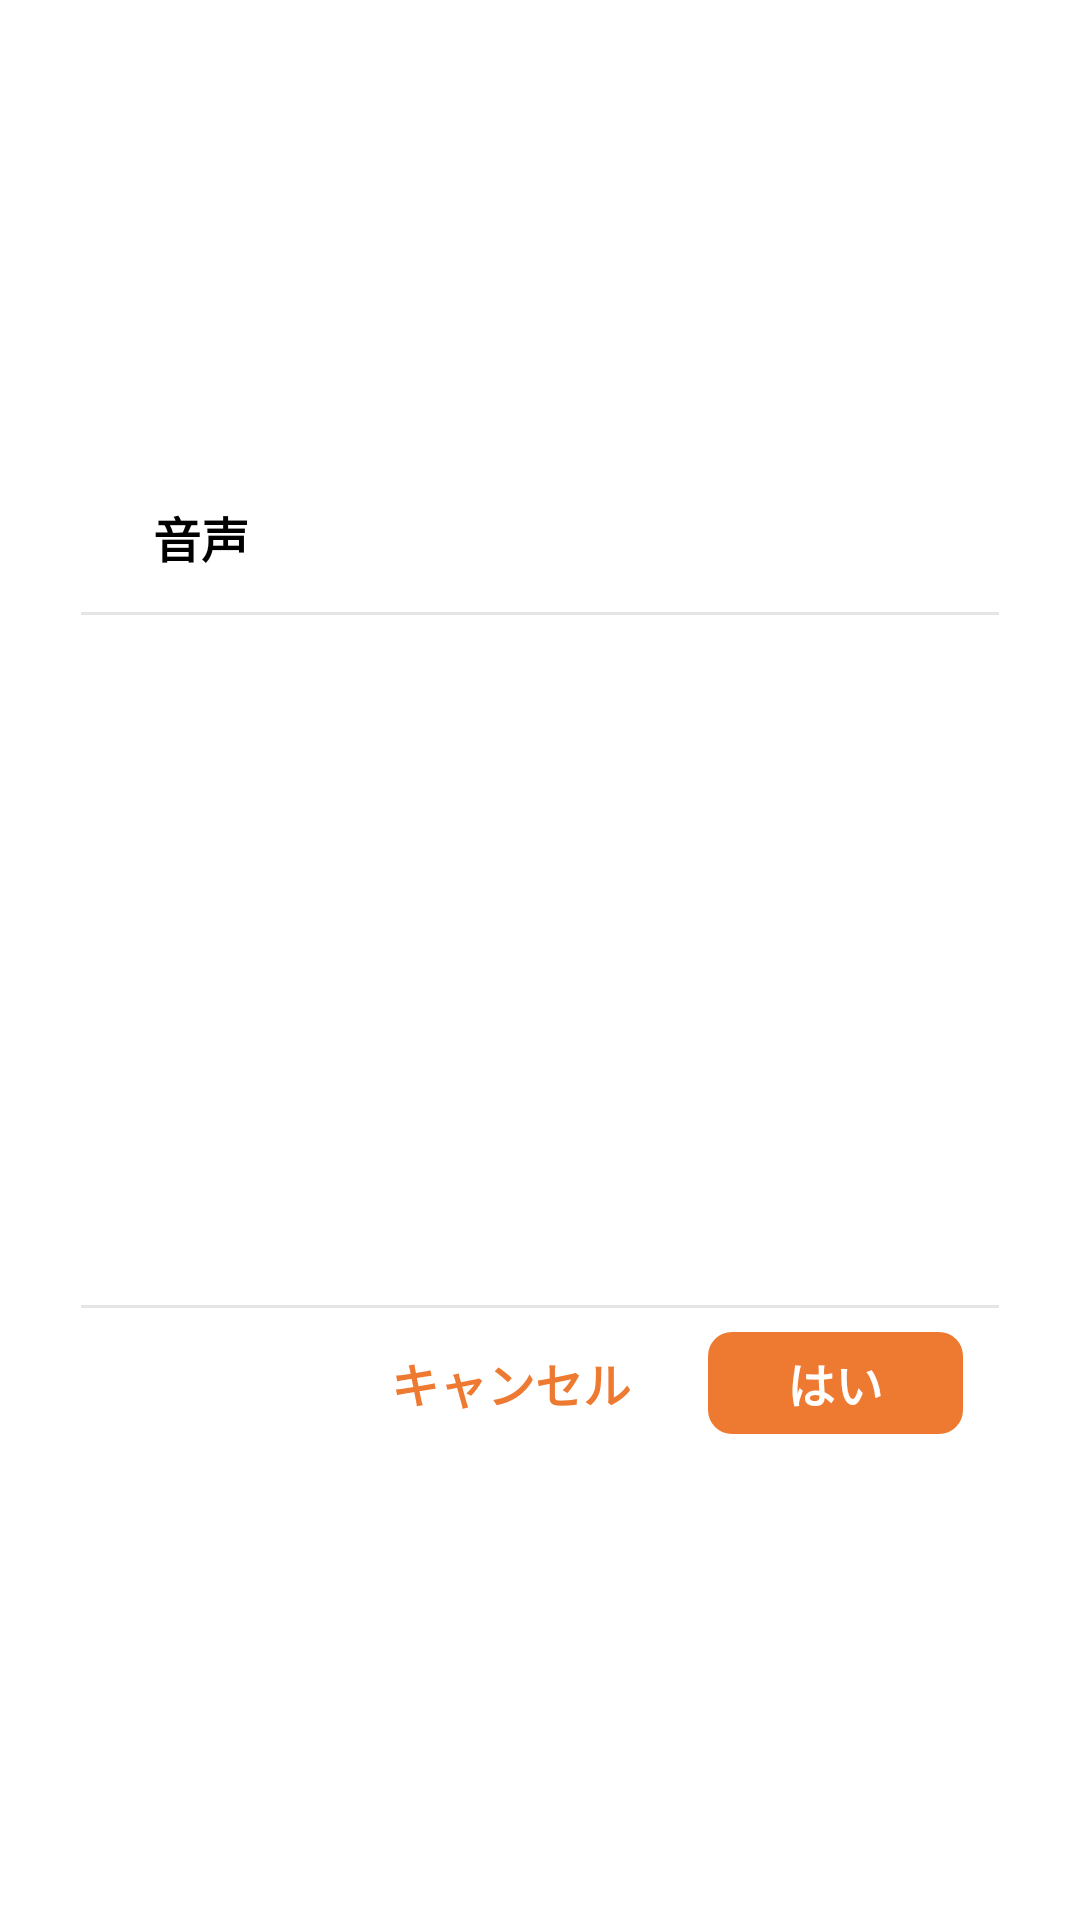

This screen was rendered from an Android layout file. Write that file and the resources it references.
<!-- AndroidManifest.xml: application theme Theme.MainTheme -->
<!-- res/layout/fragment_dialog_setting.xml -->
<?xml version="1.0" encoding="utf-8"?>
<androidx.constraintlayout.widget.ConstraintLayout xmlns:android="http://schemas.android.com/apk/res/android"
    xmlns:app="http://schemas.android.com/apk/res-auto"
    xmlns:tools="http://schemas.android.com/tools"
    android:layout_width="match_parent"
    android:layout_height="match_parent">

    <RelativeLayout
        android:layout_width="306dp"
        android:layout_height="332dp"
        android:background="@drawable/bg_setting_dialog_radius_8"
        app:layout_constraintBottom_toBottomOf="parent"
        app:layout_constraintEnd_toEndOf="parent"
        app:layout_constraintStart_toStartOf="parent"
        app:layout_constraintTop_toTopOf="parent">

        <TextView
            android:id="@+id/tvTitle"
            android:layout_width="match_parent"
            android:layout_height="50dp"
            android:layout_alignParentTop="true"
            android:gravity="center_vertical"
            android:includeFontPadding="false"
            android:paddingStart="@dimen/size_24"
            android:text="@string/textViewSoundSettingTitle"
            android:textColor="@color/black"
            android:textSize="16sp"
            android:textStyle="bold"
            tools:ignore="RtlSymmetry" />

        <View
            android:id="@+id/viewLine1"
            android:layout_width="match_parent"
            android:layout_height="1dp"
            android:layout_below="@id/tvTitle"
            android:background="@color/mercury" />


        <androidx.recyclerview.widget.RecyclerView
            android:id="@+id/recyclerView"
            android:layout_width="match_parent"
            android:layout_height="230dp"
            android:layout_below="@id/viewLine1"
            tools:listitem="@layout/item_dialog_setting"
            android:orientation="vertical"
            app:layoutManager="androidx.recyclerview.widget.LinearLayoutManager"
            tools:itemCount="20" />

        <View
            android:id="@+id/viewLine2"
            android:layout_width="match_parent"
            android:layout_height="1dp"
            android:layout_above="@id/rlOption"
            android:background="@color/mercury" />

        <RelativeLayout
            android:id="@+id/rlOption"
            android:layout_width="match_parent"
            android:layout_height="@dimen/size_50"
            android:layout_alignParentBottom="true"
            android:paddingVertical="@dimen/size_8"
            android:paddingEnd="@dimen/size_12"
            tools:ignore="RtlSymmetry">

            <TextView
                android:id="@+id/tvCancel"
                android:layout_width="85dp"
                android:layout_height="match_parent"
                android:layout_marginEnd="@dimen/size_23"
                android:layout_toStartOf="@id/tvOk"
                android:gravity="center"
                android:includeFontPadding="false"
                android:text="@string/textViewSettingDialogCancelButtonTitle"
                android:textColor="@color/orange"
                android:textSize="@dimen/textSize_16"
                android:textStyle="bold" />

            <TextView
                android:id="@+id/tvOk"
                android:layout_width="85dp"
                android:layout_height="match_parent"
                android:layout_alignParentEnd="true"
                android:background="@drawable/bg_button_confirm_dialog"
                android:gravity="center"
                android:includeFontPadding="false"
                android:text="@string/textViewSettingDialogOkButtonTitle"
                android:textColor="@color/white"
                android:textSize="@dimen/textSize_16"
                android:textStyle="bold" />
        </RelativeLayout>
    </RelativeLayout>
</androidx.constraintlayout.widget.ConstraintLayout>
<!-- res/layout/item_dialog_setting.xml (included above) -->
<?xml version="1.0" encoding="utf-8"?>
<RelativeLayout xmlns:android="http://schemas.android.com/apk/res/android"
    xmlns:tools="http://schemas.android.com/tools"
    android:layout_width="match_parent"
    android:layout_height="wrap_content">

    <RadioButton
        android:id="@+id/radio"
        android:layout_width="match_parent"
        android:layout_height="@dimen/size_52"
        android:layout_marginStart="24dp"
        android:buttonTint="@color/radio_button"
        android:orientation="horizontal"
        android:paddingStart="@dimen/size_34"
        android:textColor="@color/black"
        tools:checked="false"
        tools:ignore="RtlSymmetry"
        tools:text="Skyline" />
</RelativeLayout>
<!-- resources referenced by this layout -->
<resources>
  <color name="black">#FF000000</color>
  <color name="mercury">#E5E5E5</color>
  <color name="orange">#EE7930</color>
  <color name="white">#FFFFFFFF</color>
  <dimen name="size_12">12dp</dimen>
  <dimen name="size_23">23dp</dimen>
  <dimen name="size_24">24dp</dimen>
  <dimen name="size_34">34dp</dimen>
  <dimen name="size_50">50dp</dimen>
  <dimen name="size_52">52dp</dimen>
  <dimen name="size_8">8dp</dimen>
  <dimen name="textSize_16">16sp</dimen>
  <!-- drawable bg_button_confirm_dialog (drawable) -->
  <?xml version="1.0" encoding="utf-8"?>
  <shape xmlns:android="http://schemas.android.com/apk/res/android"
      android:shape="rectangle">
      <corners android:radius="@dimen/size_8" />
      <solid android:color="@color/main" />
  </shape>
  <!-- drawable bg_setting_dialog_radius_8 (drawable) -->
  <?xml version="1.0" encoding="UTF-8"?>
  <shape xmlns:android="http://schemas.android.com/apk/res/android"
      android:id="@+id/listview_background_shape">
      <stroke
          android:width="2dp"
          android:color="@color/white" />
      <corners android:radius="8dp" />
      <solid android:color="@color/white" />
  </shape>
  <string name="textViewSettingDialogCancelButtonTitle">キャンセル</string>
  <string name="textViewSettingDialogOkButtonTitle">はい</string>
  <string name="textViewSoundSettingTitle">音声</string>
  <style name="Theme.MainTheme" parent="Theme.MaterialComponents.DayNight.NoActionBar">
          
          <item name="colorPrimary">@color/purple_500</item>
          <item name="colorPrimaryVariant">@color/purple_700</item>
          <item name="colorOnPrimary">@color/white</item>
          
          <item name="colorSecondary">@color/teal_200</item>
          <item name="colorSecondaryVariant">@color/teal_700</item>
          <item name="colorOnSecondary">@color/black</item>
          
          <item name="android:statusBarColor">@color/main</item>
          
  
          <item name="android:windowFullscreen">true</item>
          <item name="windowActionBar">false</item>
          <item name="windowNoTitle">true</item>
      </style>
  <color name="main">#EE7930</color>
  <color name="purple_500">#FF6200EE</color>
  <color name="purple_700">#FF3700B3</color>
  <color name="teal_200">#FF03DAC5</color>
  <color name="teal_700">#FF018786</color>
</resources>
